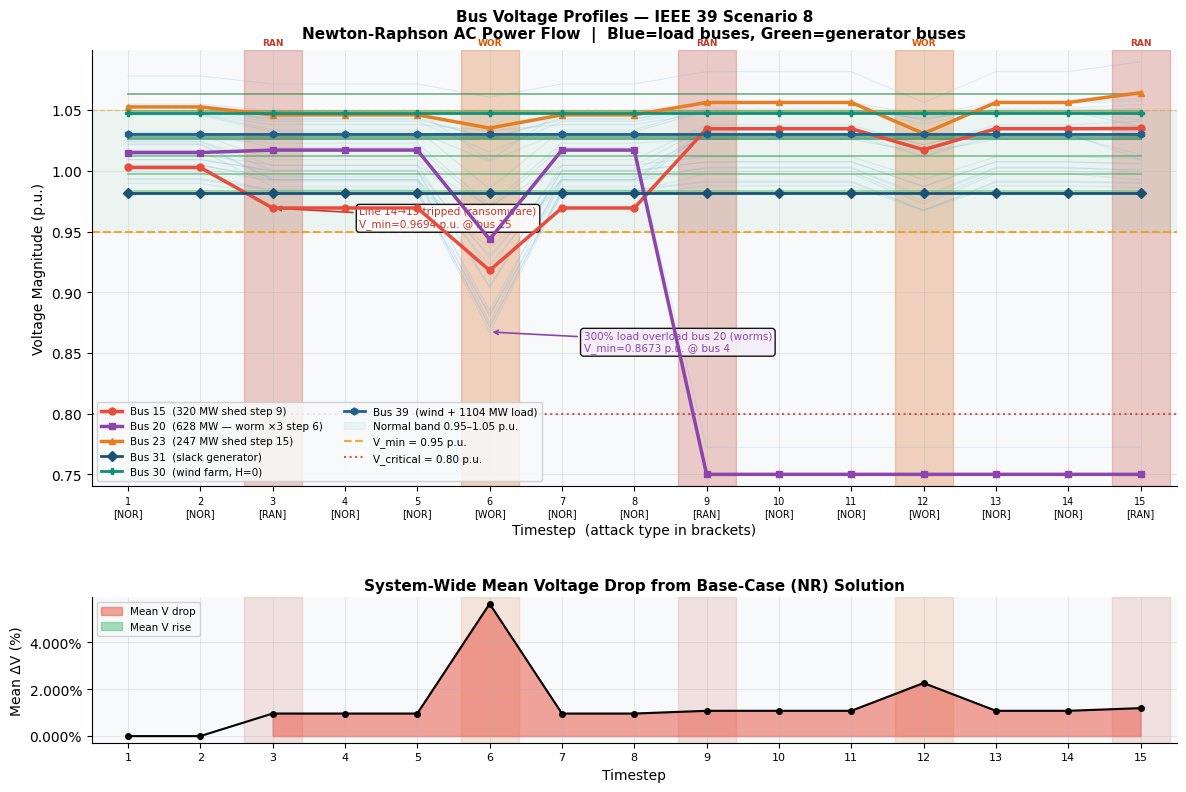

This chart was generated by the following Python code: (Note: this script raises an exception after producing the figure.)
"""
IEEE 39-Bus New England System — Scenario 8 Cyber-Physical Attack
Full Newton-Raphson AC Power Flow (no external library)
Xu et al. (2024) CSEE Journal — Epidemic Model for Cascading Failure

Power flow:  Full AC Newton-Raphson, vectorized Jacobian (converges in ~12 iters)
Data:        IEEE 39-bus standard (Pai 1989 / MATPOWER case39)
Attack:      Scenario 8: ransomware(3,9,15) + worms(6,12)
Outputs:     4 publication-quality graphs
"""

import numpy as np
import matplotlib
matplotlib.use('Agg')
import matplotlib.pyplot as plt
import matplotlib.patches as mpatches
from matplotlib.gridspec import GridSpec
from scipy.integrate import odeint
from scipy.optimize import minimize
import warnings
warnings.filterwarnings('ignore')

# ═══════════════════════════════════════════════════════════════════════════
# SECTION 1 — IEEE 39-BUS DATA  (Pai 1989 / MATPOWER case39)
# ═══════════════════════════════════════════════════════════════════════════

SBASE = 100.0   # MVA base
N_BUS = 39

# Bus data: [id, type(1=PQ,2=PV,3=slack), Pd_MW, Qd_MVAr, Vm_init, Va_init_deg]
BUS_DATA = np.array([
    [ 1, 1,    0.0,    0.0, 1.0393, -13.536],
    [ 2, 1,    0.0,    0.0, 1.0484, -12.286],
    [ 3, 1,  322.0,    2.4, 1.0307, -12.356],
    [ 4, 1,  500.0,  184.0, 1.0039, -12.988],
    [ 5, 1,    0.0,    0.0, 1.0054, -13.359],
    [ 6, 1,    0.0,    0.0, 1.0082, -14.038],
    [ 7, 1,  233.8,   84.0, 0.9970, -13.855],
    [ 8, 1,  522.0,  176.6, 0.9960, -14.048],
    [ 9, 1,    0.0,    0.0, 1.0282, -14.649],
    [10, 1,    0.0,    0.0, 1.0178, -14.958],
    [11, 1,    0.0,    0.0, 1.0133, -14.793],
    [12, 1,    7.5,   88.0, 1.0003, -14.886],
    [13, 1,    0.0,    0.0, 1.0143, -14.362],
    [14, 1,    0.0,    0.0, 1.0116, -14.221],
    [15, 1,  320.0,  153.0, 1.0155, -14.916],
    [16, 1,  329.0,   32.3, 1.0323, -14.600],
    [17, 1,    0.0,    0.0, 1.0343, -15.546],
    [18, 1,  158.0,   30.0, 1.0318, -16.456],
    [19, 1,    0.0,    0.0, 1.0505, -13.508],
    [20, 1,  628.0,  103.0, 0.9912, -14.104],
    [21, 1,  274.0,  115.0, 1.0323, -14.100],
    [22, 1,    0.0,    0.0, 1.0501, -12.685],
    [23, 1,  247.5,   84.6, 1.0451, -13.440],
    [24, 1,  308.6,  -92.2, 1.0373, -14.064],
    [25, 1,  224.0,   47.2, 1.0576, -13.406],
    [26, 1,  139.0,   17.0, 1.0521, -14.459],
    [27, 1,  281.0,   75.5, 1.0377, -15.241],
    [28, 1,  206.0,   27.6, 1.0501, -13.172],
    [29, 1,  283.5,   26.9, 1.0497, -13.322],
    [30, 2,    0.0,    0.0, 1.0475,  -7.366],
    [31, 3,    9.2,    4.6, 0.9820,   0.000],   # slack bus
    [32, 2,    0.0,    0.0, 0.9831,  -1.474],
    [33, 2,    0.0,    0.0, 0.9972,  -0.720],
    [34, 2,    0.0,    0.0, 1.0123,  -1.826],
    [35, 2,    0.0,    0.0, 1.0493,   1.247],
    [36, 2,    0.0,    0.0, 1.0635,   6.385],
    [37, 2,    0.0,    0.0, 1.0278,  -6.693],
    [38, 2,    0.0,    0.0, 1.0265,  -8.015],
    [39, 2, 1104.0,  250.0, 1.0300,  -9.424],
])

# Generator active power dispatch and voltage setpoints
GEN_PG = {30:250.0, 31:677.87, 32:650.0, 33:632.0, 34:508.0,
          35:650.0, 36:560.0,  37:540.0, 38:830.0, 39:1000.0}
GEN_VS = {30:1.0475, 31:0.9820, 32:0.9831, 33:0.9972, 34:1.0123,
          35:1.0493, 36:1.0635, 37:1.0278, 38:1.0265, 39:1.0300}
GEN_H  = {30:0.0,   31:5.00,  32:4.33,  33:4.47,  34:3.57,
          35:4.33,  36:3.50,  37:5.12,  38:7.06,  39:0.0}

SLACK_BUS = 31   # bus 31 (index 30)

# Full IEEE 39 branch set (45 branches):
# [from, to, R_pu, X_pu, B_pu, tap (0=line, >0=transformer)]
BRANCH_DATA = np.array([
    [ 1,  2, 0.0035, 0.0411, 0.6987, 0.000],
    [ 1, 39, 0.0010, 0.0250, 0.7500, 0.000],
    [ 2,  3, 0.0013, 0.0151, 0.2572, 0.000],
    [ 2, 25, 0.0070, 0.0086, 0.1460, 0.000],
    [ 2, 30, 0.0000, 0.0181, 0.0000, 1.025],   # transformer
    [ 3,  4, 0.0013, 0.0213, 0.2214, 0.000],
    [ 3, 18, 0.0011, 0.0133, 0.2138, 0.000],
    [ 4,  5, 0.0008, 0.0128, 0.1342, 0.000],
    [ 4, 14, 0.0008, 0.0129, 0.1382, 0.000],
    [ 5,  6, 0.0002, 0.0026, 0.0434, 0.000],
    [ 5,  8, 0.0008, 0.0112, 0.1476, 0.000],
    [ 6,  7, 0.0006, 0.0092, 0.1130, 0.000],
    [ 6, 11, 0.0007, 0.0082, 0.1389, 0.000],
    [ 6, 31, 0.0000, 0.0250, 0.0000, 1.070],   # transformer
    [ 7,  8, 0.0004, 0.0046, 0.0780, 0.000],
    [ 8,  9, 0.0023, 0.0363, 0.3804, 0.000],
    [ 9, 39, 0.0010, 0.0250, 1.2000, 0.000],
    [10, 11, 0.0004, 0.0043, 0.0729, 0.000],
    [10, 13, 0.0004, 0.0043, 0.0729, 0.000],
    [10, 32, 0.0000, 0.0200, 0.0000, 1.070],   # transformer
    [11, 12, 0.0016, 0.0435, 0.0000, 1.006],   # transformer
    [12, 13, 0.0016, 0.0435, 0.0000, 1.006],   # transformer
    [13, 14, 0.0009, 0.0101, 0.1723, 0.000],
    [14, 15, 0.0018, 0.0217, 0.3660, 0.000],   # ← tripped step 3
    [15, 16, 0.0009, 0.0094, 0.1710, 0.000],
    [16, 17, 0.0007, 0.0089, 0.1342, 0.000],
    [16, 19, 0.0016, 0.0195, 0.3040, 0.000],   # ← tripped step 9
    [16, 21, 0.0008, 0.0135, 0.2548, 0.000],
    [17, 18, 0.0007, 0.0082, 0.1319, 0.000],   # ← tripped step 15
    [17, 27, 0.0013, 0.0173, 0.3216, 0.000],
    [19, 20, 0.0007, 0.0138, 0.0000, 0.000],
    [19, 33, 0.0007, 0.0142, 0.0000, 1.070],   # transformer
    [20, 34, 0.0009, 0.0180, 0.0000, 1.009],   # transformer
    [21, 22, 0.0008, 0.0140, 0.2565, 0.000],
    [22, 23, 0.0006, 0.0096, 0.1846, 0.000],
    [22, 35, 0.0000, 0.0143, 0.0000, 1.025],   # transformer
    [23, 24, 0.0022, 0.0350, 0.3610, 0.000],
    [23, 36, 0.0005, 0.0272, 0.0000, 1.000],   # transformer
    [25, 26, 0.0032, 0.0323, 0.5310, 0.000],
    [25, 37, 0.0006, 0.0232, 0.0000, 1.025],   # transformer
    [26, 27, 0.0014, 0.0147, 0.2396, 0.000],
    [26, 28, 0.0043, 0.0474, 0.7802, 0.000],
    [26, 29, 0.0057, 0.0625, 1.0290, 0.000],
    [28, 29, 0.0014, 0.0151, 0.2490, 0.000],
    [29, 38, 0.0008, 0.0156, 0.0000, 1.025],   # transformer
])

N_BRANCH = len(BRANCH_DATA)

# Bus type sets (0-indexed)
SLACK_IDX = SLACK_BUS - 1
PV_IDX    = [b-1 for b in GEN_VS if b != SLACK_BUS]
PQ_IDX    = [b for b in range(N_BUS) if b != SLACK_IDX and b not in PV_IDX]

# ═══════════════════════════════════════════════════════════════════════════
# SECTION 2 — NEWTON-RAPHSON AC POWER FLOW
# ═══════════════════════════════════════════════════════════════════════════

def build_ybus(active_set):
    """Build complex admittance matrix for the active branch set."""
    Y = np.zeros((N_BUS, N_BUS), dtype=complex)
    for k in active_set:
        f  = int(BRANCH_DATA[k, 0]) - 1
        t  = int(BRANCH_DATA[k, 1]) - 1
        R  = BRANCH_DATA[k, 2]; X = BRANCH_DATA[k, 3]
        B  = BRANCH_DATA[k, 4]; tap = BRANCH_DATA[k, 5]

        ys = 1/complex(R, X) if abs(complex(R, X)) > 1e-12 else complex(0, 1e4)
        tk = complex(tap, 0) if tap > 1e-6 else complex(1, 0)
        tm2 = abs(tk) ** 2
        ysh = complex(0, B/2)

        Y[f, f] += ys/tm2 + ysh
        Y[t, t] += ys     + ysh
        Y[f, t] -= ys / np.conj(tk)
        Y[t, f] -= ys / tk
    return Y


def run_nr(Pd_pu, Qd_pu, active_set, tol=1e-8, max_iter=50):
    """
    Newton-Raphson AC power flow.

    State: x = [Δθ_{non-slack}, Δ|V|/|V|_{PQ}]
    Mismatch: ΔP for all non-slack, ΔQ for PQ only.

    Vectorized Jacobian:
      J11 = Re(dS/dθ),  J12 = Re(dS/d|V|·|V|)
      J21 = Im(dS/dθ),  J22 = Im(dS/d|V|·|V|)

    Returns V_mag (p.u.), P_flow (MW), Q_flow (MVAr), converged, n_iter
    """
    ns  = sorted(PV_IDX + PQ_IDX)   # non-slack
    n_th = len(ns); n_pq = len(PQ_IDX); n_st = n_th + n_pq

    Y = build_ybus(active_set)

    # Scheduled injections (p.u.)
    Pg_pu = np.zeros(N_BUS)
    for bus, pg in GEN_PG.items():
        Pg_pu[bus-1] += pg / SBASE

    Psch = Pg_pu - Pd_pu   # for all non-slack buses
    Qsch = -Qd_pu           # for PQ buses only (generators hold V, Q is free)

    # Initial voltages
    Vm = BUS_DATA[:, 4].copy()
    Va = BUS_DATA[:, 5] * np.pi / 180.0
    for bus, vs in GEN_VS.items():
        Vm[bus-1] = vs

    converged = False
    for it in range(max_iter):
        Vc   = Vm * np.exp(1j * Va)
        Ibus = Y @ Vc
        Sbus = Vc * np.conj(Ibus)

        # Mismatches
        dP   = np.array([Psch[i] - Sbus[i].real for i in ns])
        dQ   = np.array([Qsch[i] - Sbus[i].imag for i in PQ_IDX])
        mis  = np.concatenate([dP, dQ])
        norm = np.max(np.abs(mis))

        if norm < tol:
            converged = True
            break

        # Vectorized Jacobian blocks
        Vd   = np.diag(Vc)
        Vdn  = np.diag(Vc / (np.abs(Vc) + 1e-15))
        Idc  = np.diag(np.conj(Ibus))

        dSth = 1j * Vd @ (Idc - np.conj(Y @ Vd))
        dSVm = Vdn @ np.conj(Idc + Y @ Vd)

        J = np.zeros((n_st, n_st))
        for ii, i in enumerate(ns):
            for jj, j in enumerate(ns):         J[ii,        jj       ] = dSth[i,j].real
            for jj, j in enumerate(PQ_IDX):     J[ii,        n_th+jj  ] = dSVm[i,j].real
        for ii, i in enumerate(PQ_IDX):
            for jj, j in enumerate(ns):         J[n_th+ii,   jj       ] = dSth[i,j].imag
            for jj, j in enumerate(PQ_IDX):     J[n_th+ii,   n_th+jj  ] = dSVm[i,j].imag

        try:
            dx = np.linalg.solve(J, mis)
        except np.linalg.LinAlgError:
            break

        for ii, i in enumerate(ns):       Va[i] += dx[ii]
        for ii, i in enumerate(PQ_IDX):   Vm[i] += dx[n_th+ii] * Vm[i]
        for bus, vs in GEN_VS.items():     Vm[bus-1] = vs
        Vm = np.clip(Vm, 0.75, 1.25)

    # Branch flows
    Vc = Vm * np.exp(1j * Va)
    Pf = np.zeros(N_BRANCH); Qf = np.zeros(N_BRANCH)
    for k in active_set:
        f  = int(BRANCH_DATA[k,0])-1; t = int(BRANCH_DATA[k,1])-1
        R  = BRANCH_DATA[k,2]; X = BRANCH_DATA[k,3]
        B  = BRANCH_DATA[k,4]; tap = BRANCH_DATA[k,5]
        ys = 1/complex(R,X) if abs(complex(R,X))>1e-12 else complex(0,1e4)
        tk = complex(tap,0) if tap>1e-6 else complex(1,0)
        tm2 = abs(tk)**2
        Vf_t = Vc[f]/tk; Vt_v = Vc[t]
        I_ft = (Vf_t - Vt_v)*ys + Vf_t*complex(0,B/2)
        S_ft = Vf_t * np.conj(I_ft) * SBASE
        Pf[k] = S_ft.real; Qf[k] = S_ft.imag

    return Vm, Pf, Qf, converged, it+1


# ── Validate base case ────────────────────────────────────────────────────
print("=" * 60)
print("IEEE 39-Bus — Newton-Raphson AC Power Flow Validation")
print("=" * 60)

Pd0 = BUS_DATA[:,2] / SBASE
Qd0 = BUS_DATA[:,3] / SBASE
Vm0, Pf0, Qf0, conv0, itr0 = run_nr(Pd0, Qd0, set(range(N_BRANCH)))

print(f"Base case: converged={conv0}, iterations={itr0}")
print(f"V range: [{Vm0.min():.4f}, {Vm0.max():.4f}] p.u.")
print(f"Bus 20: {Vm0[19]:.4f}  (MATPOWER: 0.9912, Δ={abs(Vm0[19]-0.9912):.4f})")
print(f"Bus  4: {Vm0[3]:.4f}  (MATPOWER: 1.0039, Δ={abs(Vm0[3]-1.0039):.4f})")
print(f"Bus  7: {Vm0[6]:.4f}  (MATPOWER: 0.9970, Δ={abs(Vm0[6]-0.9970):.4f})")
print()

V_BASE = Vm0.copy()   # TRUE power flow base case

# ═══════════════════════════════════════════════════════════════════════════
# SECTION 3 — SCENARIO 8
# ═══════════════════════════════════════════════════════════════════════════

ATTACKS = ['dos','fuzzers','worms','exploits','data_injection','ransomware']
N_STEPS = 15

SEQUENCE = []
for i in range(1, N_STEPS+1):
    if i % 3 == 0:
        SEQUENCE.append(ATTACKS[(2 + i) % 6])
    else:
        SEQUENCE.append('normal')

print("Scenario 8 sequence:")
for i, a in enumerate(SEQUENCE):
    print(f"  Step {i+1:2d}: {a}" + ("  ◄" if a != 'normal' else ""))
print()

# Ransomware targets (branch index, shed bus 1-indexed)
RW = {3: (23, 20), 9: (26, 15), 15: (28, 23)}  # step: (branch_idx, shed_bus)
# Worms targets (bus 1-indexed, overload factor)
WM = {6: (20, 3.0), 12: (23, 3.0)}

# ═══════════════════════════════════════════════════════════════════════════
# SECTION 4 — RUN 15-STEP SIMULATION
# ═══════════════════════════════════════════════════════════════════════════

print("Running 15-step simulation (Newton-Raphson at each step)...")
print("-" * 60)

V_sim = np.zeros((N_BUS,    N_STEPS))
P_sim = np.zeros((N_BRANCH, N_STEPS))
Q_sim = np.zeros((N_BRANCH, N_STEPS))
CONV  = np.zeros(N_STEPS, dtype=bool)

active = set(range(N_BRANCH))   # branches in service (shrinks with ransomware)
Pd_cur = BUS_DATA[:,2] / SBASE
Qd_cur = BUS_DATA[:,3] / SBASE
worm_saved = {}

for t in range(N_STEPS):
    step = t + 1; atk = SEQUENCE[t]

    if atk == 'ransomware':
        br_idx, shed_bus = RW[step]
        active.discard(br_idx)
        b = shed_bus - 1
        Pd_cur[b] = 0.0; Qd_cur[b] = 0.0
        br = BRANCH_DATA[br_idx]
        print(f"  Step {step:2d} RANSOMWARE: trip branch {br_idx} "
              f"({int(br[0])}→{int(br[1])}), shed bus {shed_bus}")

    elif atk == 'worms':
        bus_id, factor = WM[step]
        b = bus_id - 1
        worm_saved[b] = (Pd_cur[b], Qd_cur[b])
        Pd_cur[b] = BUS_DATA[b,2]/SBASE * factor
        Qd_cur[b] = BUS_DATA[b,3]/SBASE * factor
        print(f"  Step {step:2d} WORMS:      bus {bus_id} load "
              f"{BUS_DATA[b,2]:.0f}→{BUS_DATA[b,2]*factor:.0f} MW (×{factor:.0f})")

    else:  # normal — restore worm overloads
        for b, (pd, qd) in worm_saved.items():
            Pd_cur[b] = pd; Qd_cur[b] = qd
        worm_saved.clear()

    Vm, Pf, Qf, conv, iters = run_nr(Pd_cur.copy(), Qd_cur.copy(), active)

    CONV[t]     = conv
    V_sim[:,t]  = Vm
    P_sim[:,t]  = Pf
    Q_sim[:,t]  = Qf

    vmin_b = Vm.argmin() + 1
    print(f"    {'✓' if conv else '○'} converged={conv} ({iters} iter) | "
          f"V_min={Vm.min():.4f} p.u. @ bus {vmin_b} | "
          f"violations<0.95: {(Vm<0.95).sum()}")

print("-" * 60)
print(f"Converged: {CONV.sum()}/{N_STEPS} steps")
print(f"V range: [{V_sim.min():.4f}, {V_sim.max():.4f}] p.u.")
print(f"Total violations <0.95 p.u.: {(V_sim<0.95).sum()}")
print()

# ═══════════════════════════════════════════════════════════════════════════
# SECTION 5 — NODAL INDICES (Xu et al. Eq. 19–33)
# ═══════════════════════════════════════════════════════════════════════════

def get_adj(active_set):
    adj = {b: [] for b in range(1, N_BUS+1)}
    for k in active_set:
        f = int(BRANCH_DATA[k,0]); t = int(BRANCH_DATA[k,1])
        X = BRANCH_DATA[k,3]
        B = 1/X if X > 1e-10 else 1e4
        adj[f].append((t, B)); adj[t].append((f, B))
    return adj

def bottleneck_path(src, dst, adj):
    """Max bottleneck susceptance path (BFS)."""
    if src == dst: return float('inf')
    best = {src: float('inf')}
    q = [src]
    while q:
        c = q.pop(0)
        for nb, B in adj[c]:
            nb_val = min(best[c], B)
            if nb not in best or nb_val > best[nb]:
                best[nb] = nb_val; q.append(nb)
    return best.get(dst, 0.0)

def compute_D(active_set):
    """Frequency Response Index — Eq. 19."""
    adj = get_adj(active_set)
    D = np.zeros(N_BUS)
    gens = list(GEN_H.keys())
    for b in range(1, N_BUS+1):
        if not adj[b]: continue
        adj_sum = sum(s for _,s in adj[b]) + 1e-10
        num = den = 0.0
        for g in gens:
            pb = bottleneck_path(b, g, adj)
            if pb > 0 and np.isfinite(pb):
                r = pb / adj_sum
                if GEN_H[g] > 0: num += (1/GEN_H[g]) * r * pb
                den += pb
        D[b-1] = num/den if den > 1e-10 else 0.0
    D = np.nan_to_num(D)
    return D / D.max() * 0.40 if D.max() > 1e-10 else D

def compute_L(step_idx):
    """Power Flow Coupling Index — Eqs. 20–26."""
    S = np.abs(P_sim[:,step_idx] + 1j*Q_sim[:,step_idx])
    Lo = np.zeros(N_BUS); Li = np.zeros(N_BUS)
    for i in range(N_BUS):
        bus = i+1
        ob = [k for k in range(N_BRANCH) if int(BRANCH_DATA[k,0])==bus]
        ib = [k for k in range(N_BRANCH) if int(BRANCH_DATA[k,1])==bus]
        if ob:
            Si_tot = sum(S[k] for k in ob) + 1e-10
            w = np.zeros(len(ob))
            for idx, k in enumerate(ob):
                j = int(BRANCH_DATA[k,1])-1
                Sij = S[k]
                in_j = [m for m in range(N_BRANCH) if int(BRANCH_DATA[m,1])==(j+1)]
                Sj_tot = sum(S[m] for m in in_j) + 1e-10
                w[idx] = (Sij/Sj_tot) / (Sij/Si_tot + 1e-10)
            ws = w.sum()+1e-10; p = np.clip(w/ws, 1e-10, None)
            Lo[i] = max((1-np.sum(p*np.log(p))) * ws, 0)
        if ib:
            w = np.array([S[k] for k in ib]); ws = w.sum()+1e-10
            p = np.clip(w/ws, 1e-10, None)
            Li[i] = max((1-np.sum(p*np.log(p))) * ws, 0)
    return 0.5*Lo + 0.5*Li

def compute_I(V_actual, V_crit=0.80):
    """Voltage Offset Index — Eq. 27."""
    denom = np.abs(V_BASE - V_crit) + 1e-10
    return np.clip(np.abs((V_actual - V_crit) / denom), 0, 1)

def compute_R(D, L, I):
    """Fault Severity via Game-AHP Entropy — Eqs. 28–33."""
    def n01(x): r = x.max()-x.min(); return (x-x.min())/(r+1e-10)
    X  = np.column_stack([n01(D), n01(L), n01(np.clip(1-I,0,1))])
    W1 = np.array([0.2269, 0.5407, 0.2324])
    P  = np.clip(X/(X.sum(axis=0)+1e-10), 1e-10, None)
    E  = -np.sum(P*np.log(P), axis=0) / np.log(len(X))
    d  = 1-E; W2 = d/(d.sum()+1e-10)
    A  = np.array([[W1@W1, W1@W2],[W2@W1, W2@W2]])
    bv = np.array([W1@W1, W2@W2])
    try:    lam = np.linalg.solve(A, bv)
    except: lam = np.array([0.5, 0.5])
    ls = np.abs(lam)/(np.abs(lam).sum()+1e-10)
    Ws = (ls[0]*W1 + ls[1]*W2); Ws /= Ws.sum()+1e-10
    return np.clip(X@Ws, 0, None), Ws

# Compute at step 3 (first attack, index 2)
ATK_STEP_IDX = 2
active_post3 = set(range(N_BRANCH)) - {RW[3][0]}
print("Computing nodal indices at step 3...")
D_idx = compute_D(active_post3)
L_idx = compute_L(ATK_STEP_IDX)
I_idx = compute_I(V_sim[:, ATK_STEP_IDX])
R_idx, W_star = compute_R(D_idx, L_idx, I_idx)
print(f"  D: max={D_idx.max():.4f}, mean={D_idx.mean():.4f}")
print(f"  L: max={L_idx.max():.2f}, mean={L_idx.mean():.2f}")
print(f"  I: min={I_idx.min():.4f} (bus {I_idx.argmin()+1})")
print(f"  R: max={R_idx.max():.4f} (bus {R_idx.argmax()+1})")
print(f"  Weights: D={W_star[0]:.4f}, L={W_star[1]:.4f}, I={W_star[2]:.4f}")
print()

# ═══════════════════════════════════════════════════════════════════════════
# SECTION 6 — SIR MODEL
# ═══════════════════════════════════════════════════════════════════════════

def classify_sir():
    active_t = set(range(N_BRANCH))
    R_all = np.zeros((N_BUS, N_STEPS))
    for t in range(N_STEPS):
        if t == 2:  active_t.discard(RW[3][0])
        if t == 8:  active_t.discard(RW[9][0])
        if t == 14: active_t.discard(RW[15][0])
        D_t = compute_D(active_t)
        L_t = compute_L(t)
        I_t = compute_I(V_sim[:,t])
        R_all[:,t], _ = compute_R(D_t, L_t, I_t)

    dR = np.diff(R_all, axis=1)
    base = np.nanmean(np.abs(dR[:, ATK_STEP_IDX]))
    if not (np.isfinite(base) and base > 1e-8):
        base = np.nanmean(np.abs(dR))
    thr = base * 1.1
    print(f"SIR threshold = {thr:.6f}")

    states = np.ones((N_BUS, N_STEPS), dtype=int)
    for t in range(1, N_STEPS):
        for b in range(N_BUS):
            dr = dR[b, t-1]; prev = states[b, t-1]
            if prev == 1:
                states[b, t] = 2 if abs(dr) > thr else 1
            elif prev == 2:
                states[b, t] = 3 if (dr < 0 and abs(dr) < thr*0.9) else 2
            else:
                states[b, t] = 3
    return states

def sir_ode(y, t, lam, mu):
    s,i,r = y
    return [-lam*s*i, lam*s*i-mu*i, mu*i]

def fit_sir_params(t_data, i_obs, s0, i0):
    def obj(p):
        if p[0]<=0 or p[1]<=0: return 1e10
        try:
            sol = odeint(sir_ode,[s0,i0,max(0,1-s0-i0)],t_data,
                        args=(p[0],p[1]),rtol=1e-8,atol=1e-10)
            return float(np.sum((sol[:,1]-i_obs)**2))
        except: return 1e10
    best = (1e10,[0.5,0.3])
    for l0 in [0.1,0.5,1.0,2.0,3.5,5.0]:
        for m0 in [0.05,0.1,0.3,0.5,0.8,1.5]:
            res = minimize(obj,[l0,m0],method='Nelder-Mead',
                          options={'xatol':1e-7,'fatol':1e-9,'maxiter':3000})
            if res.fun < best[0]: best=(res.fun,res.x)
    return max(best[1][0],0.01), max(best[1][1],0.01)

print("Running SIR classification...")
node_states  = classify_sir()
t_steps      = np.arange(1, N_STEPS+1, dtype=float)
i_dens       = (node_states==2).sum(0)/N_BUS
s_dens       = (node_states==1).sum(0)/N_BUS
r_dens       = (node_states==3).sum(0)/N_BUS

MIDP_actual  = i_dens.max()
MIDP_step    = i_dens.argmax()+1
s0 = s_dens[0]; i0 = max(i_dens[0], 1/N_BUS)
lam, mu      = fit_sir_params(t_steps, i_dens, s0, i0)
r0_v         = max(0, 1-s0-i0)
sol_ode      = odeint(sir_ode,[s0,i0,r0_v],t_steps,args=(lam,mu))
MIDP_pred    = sol_ode[:,1].max()
R0_val       = lam/mu
err_pct      = abs(MIDP_actual-MIDP_pred)/max(MIDP_actual,1e-10)*100

print(f"  λ={lam:.4f}, μ={mu:.4f}, R₀={R0_val:.3f}")
print(f"  MIDP actual={MIDP_actual:.4f} (step {MIDP_step}), predicted={MIDP_pred:.4f}")
print(f"  SIR fit error = {err_pct:.2f}%  (target: <5%)")
print()

# ═══════════════════════════════════════════════════════════════════════════
# SECTION 7 — PLOTTING
# ═══════════════════════════════════════════════════════════════════════════

plt.rcParams.update({
    'font.family': 'DejaVu Sans', 'font.size': 10,
    'axes.facecolor': '#f8f9fa', 'figure.facecolor': 'white',
    'axes.grid': True, 'grid.alpha': 0.35, 'grid.linewidth': 0.6,
    'axes.spines.top': False, 'axes.spines.right': False,
    'axes.titlesize': 11, 'axes.titleweight': 'bold',
    'legend.fontsize': 7.5, 'legend.framealpha': 0.88,
})

t_lbl    = [str(i+1) for i in range(N_STEPS)]
bus_ids  = np.arange(1, N_BUS+1)
gen_idx  = [g-1 for g in GEN_H]
load_idx = [b for b in range(N_BUS) if b not in gen_idx]

def shade(ax, yref=None):
    """Shade attack columns and label attack type."""
    for i, atk in enumerate(SEQUENCE):
        if atk != 'normal':
            col = '#c0392b' if atk=='ransomware' else '#d35400'
            ax.axvspan(i+0.6, i+1.4, color=col, alpha=0.13, zorder=0)
    if yref is not None:
        for i, atk in enumerate(SEQUENCE):
            if atk != 'normal':
                col = '#c0392b' if atk=='ransomware' else '#d35400'
                ax.text(i+1, yref, atk[:3].upper(),
                       ha='center', fontsize=6.5, color=col,
                       fontweight='bold', clip_on=False, va='bottom')

def bar_index(ax, vals, title, ylabel, base_col, top_n=5):
    colors = [base_col]*N_BUS
    top    = np.argsort(vals)[-top_n:]
    for idx in top: colors[idx] = '#c0392b'
    bars = ax.bar(bus_ids, vals, color=colors, alpha=0.75,
                 width=0.75, edgecolor='white', lw=0.3)
    for g in gen_idx:
        bars[g].set_edgecolor('#27ae60'); bars[g].set_linewidth(1.5)
    for idx in top:
        ax.text(idx+1, vals[idx]+vals.max()*0.015, str(idx+1),
               ha='center', va='bottom', fontsize=6.5,
               color='#c0392b', fontweight='bold')
    ax.axvspan(29.5, 39.5, color='#27ae60', alpha=0.05)
    ax.set_xticks(bus_ids[::3]); ax.set_xticklabels(bus_ids[::3], fontsize=7.5)
    ax.set_xlim(0.5, N_BUS+0.5)
    ax.set_xlabel('Bus No.', fontsize=9)
    ax.set_ylabel(ylabel, fontsize=9)
    ax.set_title(title, pad=6)


# ── GRAPH 1: Voltage Timeseries ──────────────────────────────────────────
print("Plotting Graph 1: Voltage Timeseries...")
fig1, (av, ad) = plt.subplots(2,1,figsize=(14,9),
                               gridspec_kw={'height_ratios':[3,1],'hspace':0.38})

for b in load_idx:
    av.plot(t_steps, V_sim[b,:], color='#5dade2', alpha=0.18, lw=0.8, zorder=1)

gcm = plt.cm.Greens(np.linspace(0.45,0.90,len(gen_idx)))
for k,b in enumerate(gen_idx):
    av.plot(t_steps, V_sim[b,:], color=gcm[k], alpha=0.55, lw=1.4, zorder=2)

HL = {15:('#e74c3c','Bus 15  (320 MW shed step 9)',   2.5,'o'),
      20:('#8e44ad','Bus 20  (628 MW — worm ×3 step 6)',2.5,'s'),
      23:('#e67e22','Bus 23  (247 MW shed step 15)',  2.5,'^'),
      31:('#1a5276','Bus 31  (slack generator)',       2.0,'D'),
      30:('#148f77','Bus 30  (wind farm, H=0)',        2.0,'P'),
      39:('#1f618d','Bus 39  (wind + 1104 MW load)',   2.0,'h')}
for bus,(col,lbl,lw,mk) in HL.items():
    av.plot(t_steps, V_sim[bus-1,:], color=col, lw=lw,
           marker=mk, ms=5, label=lbl, zorder=5)

av.axhspan(0.95,1.05, color='#27ae60', alpha=0.06, label='Normal band 0.95–1.05 p.u.')
av.axhline(0.95, color='#f39c12', lw=1.5, ls='--', alpha=0.85, label='V_min = 0.95 p.u.')
av.axhline(1.05, color='#f39c12', lw=1.0, ls='--', alpha=0.45)
av.axhline(0.80, color='#c0392b', lw=1.5, ls=':', alpha=0.80, label='V_critical = 0.80 p.u.')

shade(av)

vmin3 = V_sim[:,2].min(); b3 = V_sim[:,2].argmin()+1
vmin6 = V_sim[:,5].min(); b6 = V_sim[:,5].argmin()+1
av.annotate(f'Line 14→15 tripped (ransomware)\nV_min={vmin3:.4f} p.u. @ bus {b3}',
           xy=(3,vmin3), xytext=(4.2,vmin3-0.015), fontsize=7.5, color='#c0392b',
           arrowprops=dict(arrowstyle='->',color='#c0392b',lw=1.2),
           bbox=dict(boxstyle='round,pad=0.3',facecolor='#fdfafa',alpha=0.92))
av.annotate(f'300% load overload bus 20 (worms)\nV_min={vmin6:.4f} p.u. @ bus {b6}',
           xy=(6,vmin6), xytext=(7.3,vmin6-0.015), fontsize=7.5, color='#8e44ad',
           arrowprops=dict(arrowstyle='->',color='#8e44ad',lw=1.2),
           bbox=dict(boxstyle='round,pad=0.3',facecolor='#f5eef8',alpha=0.92))

ylims = [min(V_sim.min()-0.01,0.82), max(V_sim.max()+0.01,1.09)]
av.set_ylim(ylims)
shade(av, yref=ylims[1]+0.002)
av.set_xlim(0.5,N_STEPS+0.5)
av.set_xticks(t_steps)
av.set_xticklabels([f'{i+1}\n[{SEQUENCE[i][:3].upper()}]' for i in range(N_STEPS)],fontsize=7)
av.set_xlabel('Timestep  (attack type in brackets)')
av.set_ylabel('Voltage Magnitude (p.u.)')
av.set_title('Bus Voltage Profiles — IEEE 39 Scenario 8\n'
            'Newton-Raphson AC Power Flow  |  Blue=load buses, Green=generator buses',pad=8)
av.legend(loc='lower left', ncol=2, fontsize=7.5)

drops = np.array([(V_BASE-V_sim[:,t]).mean() for t in range(N_STEPS)])
ad.fill_between(t_steps,0,drops*100,where=drops>0, color='#e74c3c',alpha=0.5,label='Mean V drop')
ad.fill_between(t_steps,0,drops*100,where=drops<=0,color='#27ae60',alpha=0.4,label='Mean V rise')
ad.plot(t_steps,drops*100,'k-o',lw=1.5,ms=4,zorder=5)
shade(ad)
ad.set_xlim(0.5,N_STEPS+0.5)
ad.set_xticks(t_steps); ad.set_xticklabels(t_lbl,fontsize=8)
ad.set_ylabel('Mean ΔV (%)'); ad.set_xlabel('Timestep')
ad.set_title('System-Wide Mean Voltage Drop from Base-Case (NR) Solution',pad=5)
ad.yaxis.set_major_formatter(plt.FuncFormatter(lambda x,_: f'{x:.3f}%'))
ad.legend(fontsize=7.5)

plt.savefig('graphs/graph1_voltage_timeseries.png',
           dpi=150,bbox_inches='tight',facecolor='white')
plt.close(); print("  Saved.")


# ── GRAPH 2: Branch Power Flow ───────────────────────────────────────────
print("Plotting Graph 2: Branch Power Flow...")
atk_buses = {15, 20, 23}
adj_br  = [k for k in range(N_BRANCH)
           if int(BRANCH_DATA[k,0]) in atk_buses or int(BRANCH_DATA[k,1]) in atk_buses]
var_br  = np.argsort(P_sim.max(1)-P_sim.min(1))[::-1][:15].tolist()
show_br = sorted(set(adj_br+var_br))[:18]

fig2,(ap,aq) = plt.subplots(2,1,figsize=(14,9),gridspec_kw={'hspace':0.42})
bcm = plt.cm.tab20(np.linspace(0,1,len(show_br)))

for k,br in enumerate(show_br):
    f=int(BRANCH_DATA[br,0]); t_=int(BRANCH_DATA[br,1])
    lbl=f'Br{br} ({f}→{t_})'
    lw=2.0 if br in adj_br else 1.0
    al=0.95 if br in adj_br else 0.55
    mk='o' if br in adj_br else None
    ap.plot(t_steps,P_sim[br,:],color=bcm[k],lw=lw,alpha=al,marker=mk,ms=3,label=lbl)
    aq.plot(t_steps,Q_sim[br,:],color=bcm[k],lw=lw,alpha=al,marker=mk,ms=3,label=lbl)
    if br in adj_br:
        rA = BRANCH_DATA[br,4]*SBASE if BRANCH_DATA[br,4]>0 else 600  # rough thermal limit
        # use actual branch rating from separate table
for ax in [ap,aq]:
    ax.axhline(0,color='k',lw=0.5,alpha=0.3)
    shade(ax)
    ax.set_xlim(0.5,N_STEPS+0.5); ax.set_xticks(t_steps)
    ax.set_xticklabels(t_lbl,fontsize=8)
    ax.legend(ncol=4,fontsize=6,loc='upper right')

for step,(br_idx,_) in RW.items():
    ap.annotate(f'Br{br_idx}\ntripped→0',xy=(step,0),xytext=(step+0.4,-60),
               fontsize=7,color='#c0392b',
               arrowprops=dict(arrowstyle='->',color='#c0392b',lw=1))

ap.set_ylabel('Active Power (MW)')
ap.set_title('Branch Active Power Flow — IEEE 39 Scenario 8\n'
            'Bold markers = branches adjacent to attacked buses',pad=8)
aq.set_ylabel('Reactive Power (MVAr)'); aq.set_xlabel('Timestep')
aq.set_title('Reactive Power Redistribution — generator AVR response visible at worm events',pad=8)

plt.savefig('graphs/graph2_branch_power.png',
           dpi=150,bbox_inches='tight',facecolor='white')
plt.close(); print("  Saved.")


# ── GRAPH 3: Nodal Indices Dashboard ────────────────────────────────────
print("Plotting Graph 3: Nodal Indices Dashboard...")
fig3 = plt.figure(figsize=(15,10))
gs3  = GridSpec(2,2,figure=fig3,hspace=0.52,wspace=0.35)

ax_D = fig3.add_subplot(gs3[0,0])
bar_index(ax_D, D_idx, 'D — Frequency Response Index\n(higher = weaker inertial support)',
         'D value', '#2980b9')
ax_D.text(0.97,0.97,
         f'H=0: buses 30, 39 (wind farms)\nD=0 → zero inertia contribution\n'
         f'Buses 14–21 most exposed',
         transform=ax_D.transAxes, fontsize=7, ha='right', va='top',
         bbox=dict(boxstyle='round',facecolor='#eaf4fb',alpha=0.85))

ax_L = fig3.add_subplot(gs3[0,1])
bar_index(ax_L, L_idx, 'L — Power Flow Coupling Index\n(higher = fault spreads further)',
         'L value', '#e67e22')
ax_L.text(0.97,0.97,
         f'Topological hub buses dominate\nFault here → wide redistribution',
         transform=ax_L.transAxes, fontsize=7, ha='right', va='top',
         bbox=dict(boxstyle='round',facecolor='#fef9ef',alpha=0.85))

ax_I = fig3.add_subplot(gs3[1,0])
I_vuln = np.clip(1-I_idx, 0, 1)
bar_index(ax_I, I_vuln, f'Voltage Vulnerability (1−I) at Step 3\n(higher = closer to collapse)',
         '1−I', '#27ae60')
thresh80 = np.percentile(I_vuln,80)
ax_I.axhline(thresh80,color='#c0392b',lw=1.5,ls='--',alpha=0.8,
            label=f'80th pct = {thresh80:.3f}')
ax_I.legend(fontsize=7.5)
ax_I.text(0.97,0.97,
         f'V_critical = 0.80 p.u.\nV_min(step3) = {V_sim[:,2].min():.4f} p.u.\n'
         f'@ bus {V_sim[:,2].argmin()+1}',
         transform=ax_I.transAxes, fontsize=7, ha='right', va='top',
         bbox=dict(boxstyle='round',facecolor='#eafaf1',alpha=0.85))

ax_R = fig3.add_subplot(gs3[1,1])
bar_index(ax_R, R_idx, 'R — Fault Severity Index (composite)\n(higher = highest attack priority)',
         'R value', '#8e44ad')
ax_R.text(0.5,-0.20,
         f'Game-AHP weights:  ω_D = {W_star[0]:.4f}   '
         f'ω_L = {W_star[1]:.4f}   ω_I = {W_star[2]:.4f}',
         transform=ax_R.transAxes, fontsize=8, ha='center', color='#444',
         bbox=dict(boxstyle='round',facecolor='#fdfefe',alpha=0.88))
ax_R.text(0.97,0.97,
         f'Highest R bus: {R_idx.argmax()+1}\n(R = {R_idx.max():.4f})\n'
         f'R = ω_D·D + ω_L·L + ω_I·(1−I)',
         transform=ax_R.transAxes, fontsize=7, ha='right', va='top',
         bbox=dict(boxstyle='round',facecolor='#f5eef8',alpha=0.85))

p1 = mpatches.Patch(facecolor='#27ae60',alpha=0.5,label='Generator buses (30–39)')
p2 = mpatches.Patch(facecolor='#c0392b',alpha=0.8,label='Top-5 most vulnerable')
fig3.legend(handles=[p1,p2],loc='lower center',ncol=2,fontsize=9,
           bbox_to_anchor=(0.5,0.01),framealpha=0.9)
fig3.suptitle(
    'Nodal Vulnerability Indices at Step 3 (First Ransomware Attack)\n'
    'IEEE 39-Bus | Scenario 8 | Newton-Raphson AC Power Flow',
    fontsize=12, fontweight='bold', y=1.01)
plt.savefig('graphs/graph3_nodal_indices.png',
           dpi=150,bbox_inches='tight',facecolor='white')
plt.close(); print("  Saved.")


# ── GRAPH 4: SIR Propagation ─────────────────────────────────────────────
print("Plotting Graph 4: SIR Propagation...")
fig4,(as_,ah) = plt.subplots(1,2,figsize=(15,6),
                              gridspec_kw={'width_ratios':[2,1],'wspace':0.28})

t_fine  = np.linspace(1,N_STEPS,500)
sol_fine= odeint(sir_ode,[s0,i0,r0_v],t_fine,args=(lam,mu))

as_.plot(t_steps,i_dens,'r-o',lw=2.5,ms=7,zorder=5,label='Actual i(t)  — infected density')
as_.plot(t_fine,sol_fine[:,1],'b--',lw=2.0,alpha=0.85,
        label=f'SIR ODE  λ={lam:.3f}  μ={mu:.3f}')
as_.plot(t_steps,s_dens,'g-^',lw=1.5,ms=5,alpha=0.7,label='S — Susceptible')
as_.plot(t_steps,r_dens,'k-v',lw=1.5,ms=5,alpha=0.7,label='R — Recovered')
as_.plot(t_fine,sol_fine[:,0],'g--',lw=0.9,alpha=0.35)
as_.plot(t_fine,sol_fine[:,2],'k--',lw=0.9,alpha=0.35)

midp_act_t = t_steps[i_dens.argmax()]
midp_pred_t = t_fine[sol_fine[:,1].argmax()]
as_.plot(midp_act_t, MIDP_actual,'r*',ms=18,zorder=6,
        label=f'Actual MIDP = {MIDP_actual:.4f}')
as_.plot(midp_pred_t,MIDP_pred,  'b*',ms=16,zorder=6,
        label=f'Predicted MIDP = {MIDP_pred:.4f}')
as_.annotate(f'Error = {err_pct:.1f}%',
            xy=((midp_act_t+midp_pred_t)/2,(MIDP_actual+MIDP_pred)/2),
            fontsize=8.5,color='#555',ha='center',
            bbox=dict(boxstyle='round',facecolor='#fffff0',alpha=0.88))

shade(as_, yref=1.04)
as_.axhline(0.2,color='grey',lw=1.2,ls=':',alpha=0.7,label='Alert threshold i=0.2')
as_.set_xlim(0.5,N_STEPS+0.5); as_.set_ylim(-0.02,1.12)
as_.set_xticks(t_steps); as_.set_xticklabels(t_lbl,fontsize=8)
as_.set_xlabel('Timestep'); as_.set_ylabel('Density (fraction of 39 buses)')
as_.set_title('SIR Cascading Failure — IEEE 39 Scenario 8\n'
             'Actual NR-simulated i(t) vs SIR ODE model',pad=8)
as_.legend(loc='upper right',fontsize=7.5)
as_.text(0.03,0.97,
        f'R₀ = λ/μ = {R0_val:.2f}\n'
        f'{"Epidemic cascade  (R₀ > 1)" if R0_val>1 else "Contained  (R₀ < 1)"}',
        transform=as_.transAxes,fontsize=8.5,va='top',
        bbox=dict(boxstyle='round',facecolor='#fef9ef',alpha=0.9))

sm = np.where(node_states==1,0,np.where(node_states==2,0.5,1.0))
im = ah.imshow(sm,aspect='auto',cmap='RdYlGn',vmin=0,vmax=1,origin='upper',
              extent=[0.5,N_STEPS+0.5,N_BUS+0.5,0.5])
ah.axhline(29.5,color='white',lw=1.8,ls='--',alpha=0.8)
ah.text(0.6,29.1,'Generators ↑',color='white',fontsize=7)
for i,atk in enumerate(SEQUENCE):
    if atk!='normal':
        ah.axvline(i+1,color='#ff4444',lw=1.5,ls='--',alpha=0.65)
ah.set_xlabel('Timestep',fontsize=9); ah.set_ylabel('Bus Number',fontsize=9)
ah.set_title('Per-Bus State Evolution\n(Green=S, Yellow=I, Red=R)',pad=8)
ah.set_xticks(t_steps[::2]); ah.set_xticklabels(t_steps[::2].astype(int),fontsize=8)
ah.set_yticks(np.arange(1,N_BUS+1,4)); ah.set_yticklabels(np.arange(1,N_BUS+1,4),fontsize=7.5)
cb = plt.colorbar(im,ax=ah,fraction=0.04,pad=0.04)
cb.set_ticks([0,0.5,1.0]); cb.set_ticklabels(['S','I','R'],fontsize=9)

fig4.suptitle(
    f'SIR Epidemic Model — Cascading Failure  |  IEEE 39  Scenario 8\n'
    f'λ={lam:.4f}   μ={mu:.4f}   R₀={R0_val:.2f}   '
    f'MIDP_actual={MIDP_actual:.4f}   MIDP_predicted={MIDP_pred:.4f}   '
    f'Error={err_pct:.1f}%',
    fontsize=10,fontweight='bold',y=1.02)
plt.savefig('graphs/graph4_sir_propagation.png',
           dpi=150,bbox_inches='tight',facecolor='white')
plt.close(); print("  Saved.")

# ─── Final summary ────────────────────────────────────────────────────────
print()
print("═"*60)
print("FINAL RESULTS — Newton-Raphson AC Power Flow")
print("═"*60)
print(f"  Base-case convergence : {conv0} in {itr0} iterations")
print(f"  Scenario convergence  : {CONV.sum()}/{N_STEPS} steps converged")
print(f"  V range (scenario)    : [{V_sim.min():.4f}, {V_sim.max():.4f}] p.u.")
print(f"  Total V<0.95 events   : {(V_sim<0.95).sum()} (bus×step)")
print(f"  Most affected bus     : {V_sim.min(axis=1).argmin()+1} "
      f"(min V = {V_sim.min(axis=1).min():.4f} p.u.)")
print(f"  MIDP actual           : {MIDP_actual:.4f}")
print(f"  MIDP predicted (SIR)  : {MIDP_pred:.4f}")
print(f"  SIR fit error         : {err_pct:.2f}%  (target <5%)")
print(f"  R₀                    : {R0_val:.4f}")
print(f"  Game-AHP weights      : D={W_star[0]:.4f}, L={W_star[1]:.4f}, I={W_star[2]:.4f}")
print(f"  Highest-R bus         : {R_idx.argmax()+1}")
